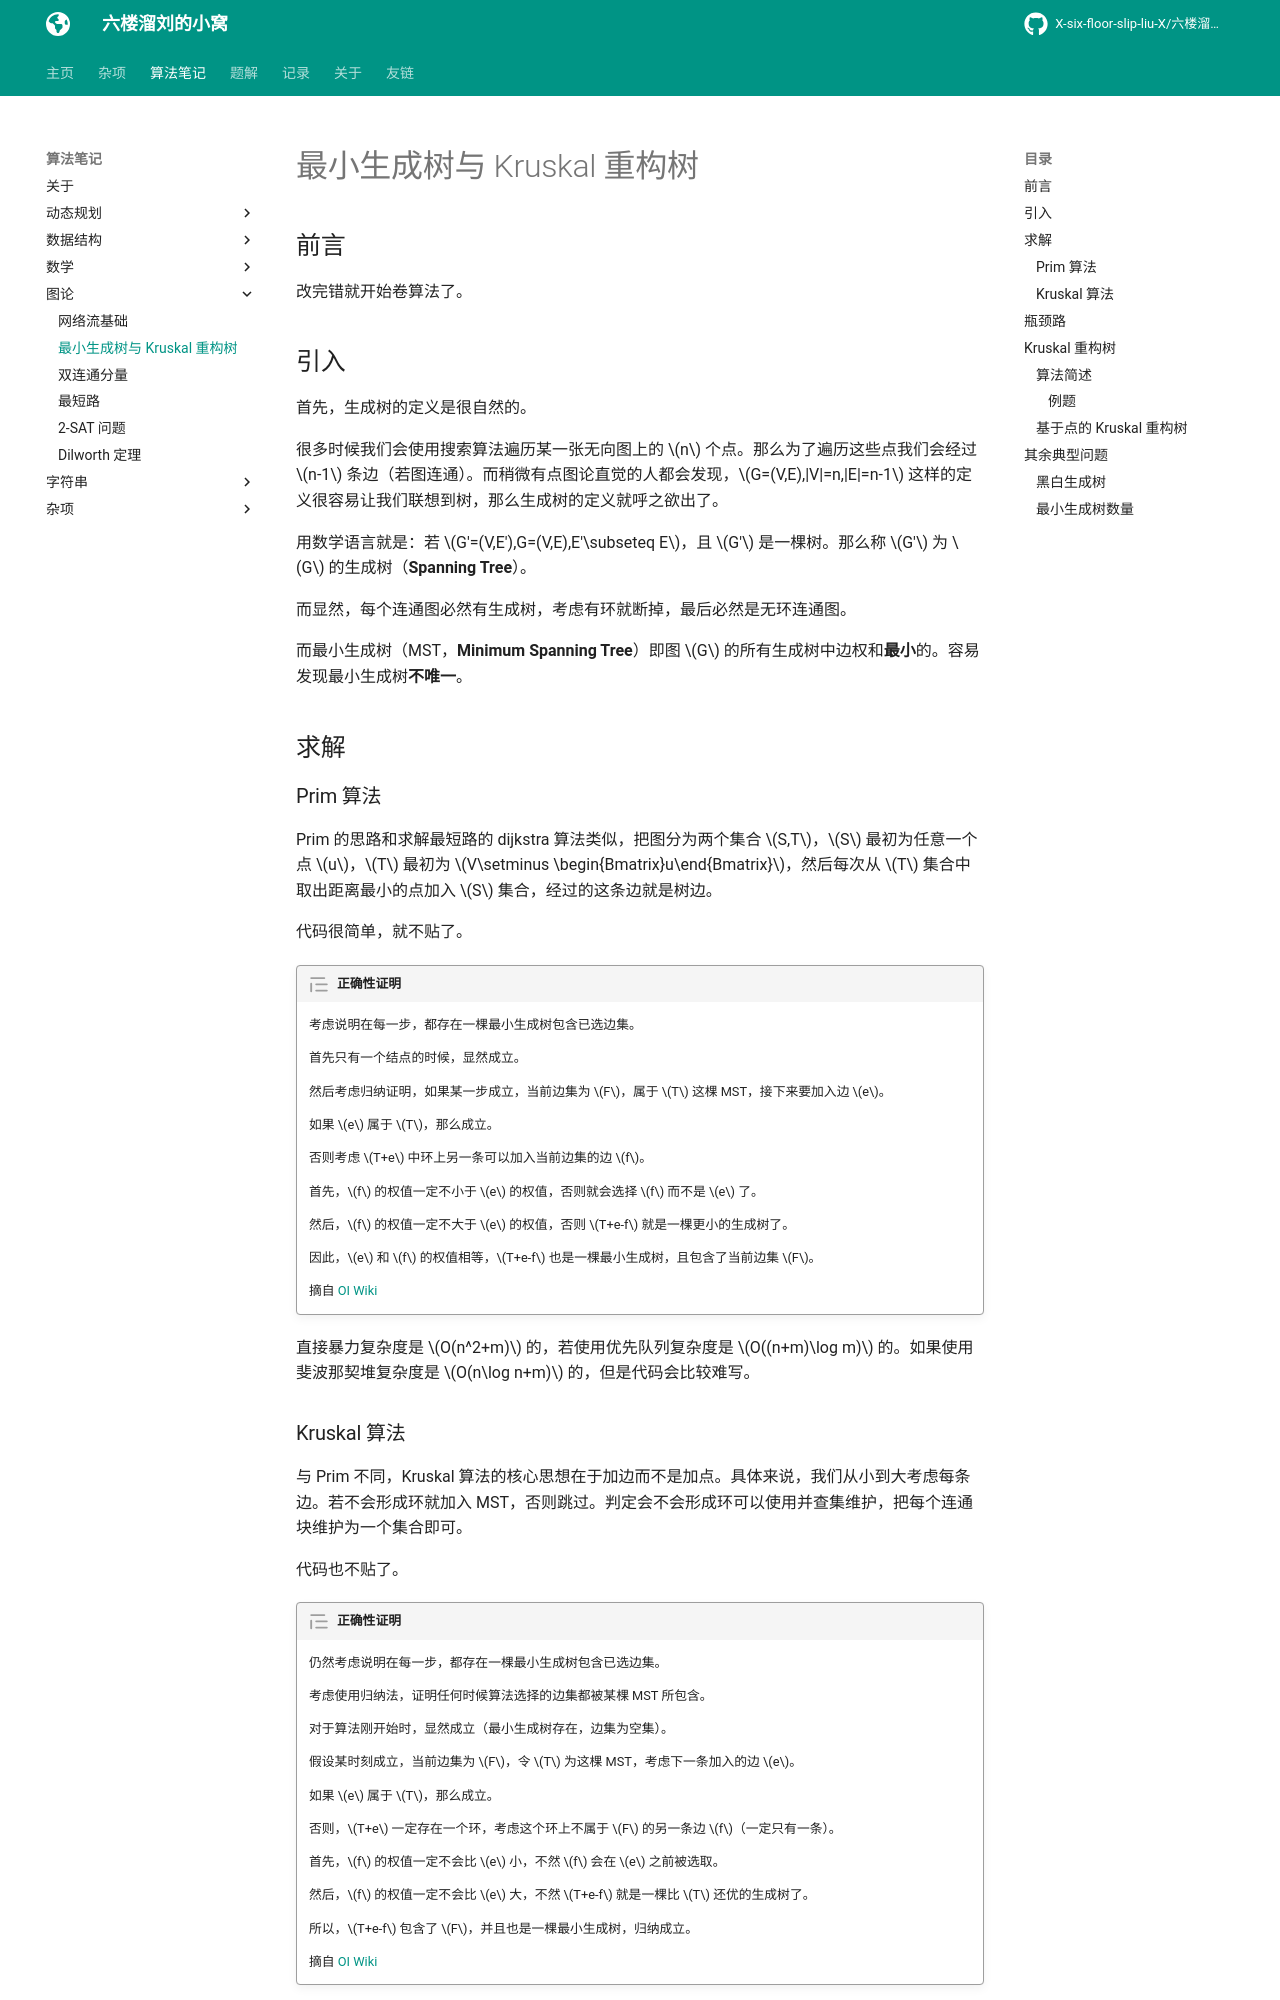

repository: X-six-floor-slip-liu-X/X-six-floor-slip-liu-X.github.io · page: algo/graph/MST/index.html · generator: mkdocs


# 最小生成树与 Kruskal 重构树

## 前言

改完错就开始卷算法了。

## 引入

首先，生成树的定义是很自然的。

很多时候我们会使用搜索算法遍历某一张无向图上的 $n$ 个点。那么为了遍历这些点我们会经过 $n-1$ 条边（若图连通）。而稍微有点图论直觉的人都会发现，$G=(V,E),|V|=n,|E|=n-1$ 这样的定义很容易让我们联想到树，那么生成树的定义就呼之欲出了。

用数学语言就是：若 $G'=(V,E'),G=(V,E),E'\subseteq E$，且 $G'$ 是一棵树。那么称 $G'$ 为 $G$ 的生成树（**Spanning Tree**）。

而显然，每个连通图必然有生成树，考虑有环就断掉，最后必然是无环连通图。

而最小生成树（MST，**Minimum Spanning Tree**）即图 $G$ 的所有生成树中边权和**最小**的。容易发现最小生成树**不唯一**。

## 求解

### Prim 算法

Prim 的思路和求解最短路的 dijkstra 算法类似，把图分为两个集合 $S,T$，$S$ 最初为任意一个点 $u$，$T$ 最初为 $V\setminus \begin{Bmatrix}u\end{Bmatrix}$，然后每次从 $T$ 集合中取出距离最小的点加入 $S$ 集合，经过的这条边就是树边。

代码很简单，就不贴了。

/// admonition | 正确性证明
    type: quote

考虑说明在每一步，都存在一棵最小生成树包含已选边集。

首先只有一个结点的时候，显然成立。

然后考虑归纳证明，如果某一步成立，当前边集为 $F$，属于 $T$ 这棵 MST，接下来要加入边 $e$。

如果 $e$ 属于 $T$，那么成立。

否则考虑 $T+e$ 中环上另一条可以加入当前边集的边 $f$。

首先，$f$ 的权值一定不小于 $e$ 的权值，否则就会选择 $f$ 而不是 $e$ 了。

然后，$f$ 的权值一定不大于 $e$ 的权值，否则 $T+e-f$ 就是一棵更小的生成树了。

因此，$e$ 和 $f$ 的权值相等，$T+e-f$ 也是一棵最小生成树，且包含了当前边集 $F$。

摘自 [OI Wiki](https://oi.wiki/graph/mst/#%E8%AF%81%E6%98%8E_1)

///

直接暴力复杂度是 $O(n^2+m)$ 的，若使用优先队列复杂度是 $O((n+m)\log m)$ 的。如果使用斐波那契堆复杂度是 $O(n\log n+m)$ 的，但是代码会比较难写。

### Kruskal 算法

与 Prim 不同，Kruskal 算法的核心思想在于加边而不是加点。具体来说，我们从小到大考虑每条边。若不会形成环就加入 MST，否则跳过。判定会不会形成环可以使用并查集维护，把每个连通块维护为一个集合即可。

代码也不贴了。

/// admonition | 正确性证明
    type: quote

仍然考虑说明在每一步，都存在一棵最小生成树包含已选边集。

考虑使用归纳法，证明任何时候算法选择的边集都被某棵 MST 所包含。

对于算法刚开始时，显然成立（最小生成树存在，边集为空集）。

假设某时刻成立，当前边集为 $F$，令 $T$ 为这棵 MST，考虑下一条加入的边 $e$。

如果 $e$ 属于 $T$，那么成立。

否则，$T+e$ 一定存在一个环，考虑这个环上不属于 $F$ 的另一条边 $f$（一定只有一条）。

首先，$f$ 的权值一定不会比 $e$ 小，不然 $f$ 会在 $e$ 之前被选取。

然后，$f$ 的权值一定不会比 $e$ 大，不然 $T+e-f$ 就是一棵比 $T$ 还优的生成树了。

所以，$T+e-f$ 包含了 $F$，并且也是一棵最小生成树，归纳成立。

摘自 [OI Wiki](https://oi.wiki/graph/mst/#%E8%AF%81%E6%98%8E_1)

///

若排序的复杂度是 $O(m\log m)$，并查集使用路径压缩+按秩合并，复杂度为 $O(m\alpha(n))$，那么总复杂度就是 $O(m\log m)$，在相同的代码难度（优先队列写法）下复杂度优于 Prim。且由于常数问题在大部分图下使用斐波那契堆的 Prim 也不一定能跑过 Kruskal。

另外，上述两个算法也可以求解**最大生成树**问题，证明略。

## 瓶颈路

那么最小生成树有什么用呢？

考虑这样一个问题，某地区的路径规划为一张无向图，每条边有一个限制 $w$，仅有权限大于 $w$ 的车才能经过，问权限为 $h$ 的车能否从 $A$ 地到 $B$ 地。

容易发现，这个存在性只与 $AB$ 两地间限制**最大值最小**的路径有关。我们把这条路称为瓶颈路。

那么类似的，我们可以定义瓶颈生成树，即 $G$ 所有生成树中边权最大值最小的。

容易发现，瓶颈生成树上的简单路径是瓶颈路的充分不必要条件。证明略。

另外还有一个结论：最小生成树是瓶颈生成树的充分不必要条件。

/// admonition | 证明
    type: quote

考虑使用反证法。

我们设最小生成树中的最大边权为 $w$，如果最小生成树不是瓶颈生成树的话，则瓶颈生成树的所有边权都小于 $w$，我们只需删去原最小生成树中的最长边，用瓶颈生成树中的一条边来连接删去边后形成的两棵树，得到的新生成树一定比原最小生成树的权值和还要小，这样就产生了矛盾。

///

很多时候，树上信息会比图上信息更好维护，那么就可以用最小生成树算法把一般图上问题转化为树上问题求解。

例题不太能找到。我现在只能想到一道校内 OJ 的题目。

## Kruskal 重构树

但是有些时候，只转化为一棵生成树上的问题还是不好维护。怎么办呢？这时候我们就可以考虑 Kruskal 重构树算法了。
